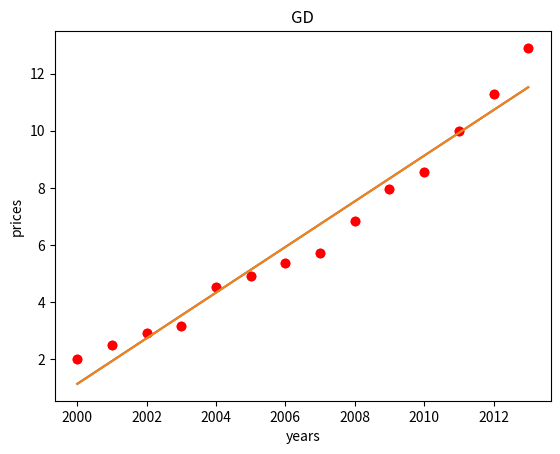

This figure's Python source:
'''
所需要的运行库为Numpy用于进行矩阵运算，Matplotlib用于结果输出的可视化
[redacted]
[redacted]
'''

import numpy as np
import matplotlib.pyplot as plt


# 载入训练数据
def load_data():
    data = [[2000, 2.000], [2001, 2.500], [2002, 2.900], [2003, 3.147], [2004, 4.515],
            [2005, 4.903], [2006, 5.365], [2007, 5.704], [2008, 6.853], [2009, 7.971],
            [2010, 8.561], [2011, 10.000], [2012, 11.280], [2013, 12.900]]
    points = np.array(data)
    for i in range(len(points)):
        points[i][0] = points[i][0] - 2000  # 将数据归一化处理
    return points


# LMS算法实现
def close_form(points):
    X = np.array([points[:, 0]+2000])
    one = np.ones((1, 14))
    vx = np.concatenate([one, X])
    # 假设拟合函数为一次函数，则表达式可表示为[w b][x 1].T，故构造一个2*14的矩阵
    param = np.dot(np.dot(np.linalg.inv(np.dot(vx, vx.T)), vx), points[: , 1].T)
    # 得到的矩阵为原矩阵的转置，故公式变化为（XX.T）.-1XY
    b = param[0]
    w = param[1]
    y = X[0] * w + b
    # 可视化
    plt.title('Close Form')
    plt.xlabel('years')
    plt.ylabel('prices')
    plt.scatter(X[0], points[: , 1], c='r')
    plt.plot(X[0], y)
    plt.show()

    print("b = {0}, w = {1}".format(b, w))
    print("the house purchase price in 2014 is %f"%(2014 * w + b))


# LMS算法主函数入口语句,判断主函数用，若作为导入文件执行则不执行下面的语句
def runLMS():
    points = load_data()
    print("-----------------close form-------------------")
    close_form(points)


# 每个点与拟合曲线误差和
def ErrorFeature(b, w, points):
    totalError = 0
    for i in range(len(points)):
        x = points[i, 0]
        y = points[i, 1]
        totalError += (y - (w * x + b)) ** 2
    return totalError / float(len(points))  # average


# 梯度计算，实现GD算法
def step_gradient(b_current, w_current, points, learningRate):
    b_gradient = 0
    w_gradient = 0
    N = float(len(points))
    for i in range(len(points)):
        x = points[i, 0]
        y = points[i, 1]
        b_gradient += 2 * ((w_current * x) + b_current - y)
        w_gradient += 2 * x * ((w_current * x) + b_current - y)  # 计算各点的梯度和
    b_gradient = b_gradient / N
    w_gradient = w_gradient / N  # 计算现在的平均梯度
    new_b = b_current - (learningRate * b_gradient)
    new_w = w_current - (learningRate * w_gradient)  # 根据梯度下降方向降低参数
    return [new_b, new_w]


# 梯度迭代下降
def gradient_descent_runner(points, starting_b, starting_w, learning_rate, num_iterations): # num_iteration 迭代次数
    b = starting_b
    w = starting_w
    for i in range(num_iterations):
        b, w = step_gradient(b, w, np.array(points), learning_rate)  # 迭代
    return [b, w]


# GD算法主函数
def runGD():
    points = load_data()
    learning_rate = 0.01
    initial_b = 0
    initial_w = 0  # 初始化参数w，b为0
    num_iterations = 1000  # 定义迭代次数
    print("Starting gradient descent at b = {0}, w = {1}, error = {2}"
          .format(initial_b, initial_w, ErrorFeature(initial_b, initial_w, points)))
    print("Running...")
    [b, w] = gradient_descent_runner(points, initial_b, initial_w, learning_rate, num_iterations)
    print("After {0} iterations at b = {1}, w = {2}, error = {3}"
          .format(num_iterations, b, w, ErrorFeature(b, w, points)))
    '''
    另一种输入方式输入年份获得输出
    year = int(input('enter the year your want to know:'))
    print('The House purchase price is %f' % (w*(year-2000)+b))
    '''
    print('The House purchase price is %f' % (w * 14 + b))  # 2014年房价

    # 可视化
    plt.title('GD')
    plt.xlabel('years')
    plt.ylabel('prices')
    plt.scatter(points.T[0] + 2000, points.T[1], c='#FF0000')
    plt.plot(points.T[0] + 2000, (points.T[0]) * w + b)
    plt.show()


# 主函数入口语句,判断当前文件主函数用，若作为导入文件执行则不执行下面的语句
if __name__ == '__main__':
    runLMS()
    runGD()

